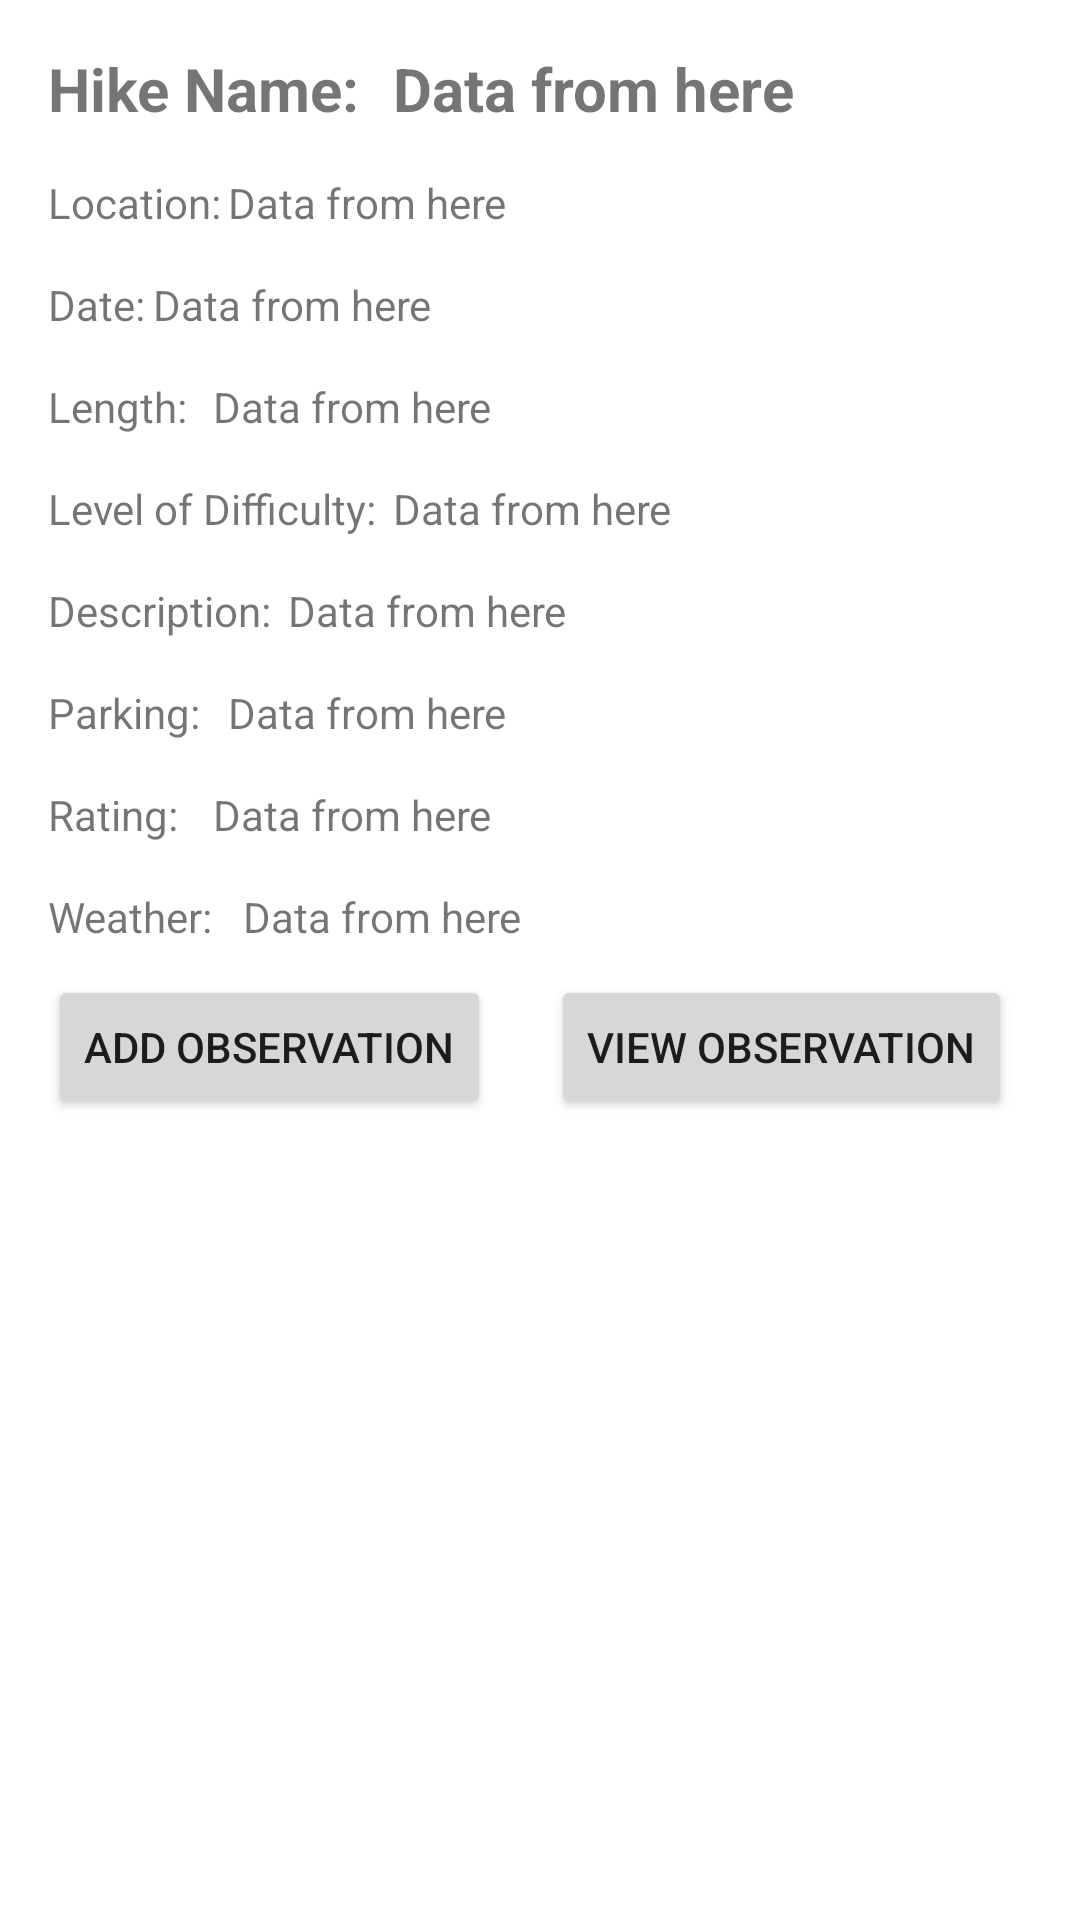

Layout XML and referenced resources for this Android screen:
<!-- AndroidManifest.xml: application theme Theme.HikeCW -->
<!-- res/layout/activity_view_detail.xml -->
<?xml version="1.0" encoding="utf-8"?>
<androidx.appcompat.widget.LinearLayoutCompat xmlns:android="http://schemas.android.com/apk/res/android"
    android:layout_width="match_parent"
    android:layout_height="match_parent"
    android:padding="16dp"
    android:orientation="vertical">

    <LinearLayout
        android:id="@+id/GTitle"
        android:layout_width="match_parent"
        android:layout_height="wrap_content"
        android:orientation="horizontal">
        <TextView
            android:id="@+id/textViewHikeName"
            android:layout_width="105dp"
            android:layout_height="wrap_content"
            android:text="Hike Name: "
            android:textSize="20sp"
            android:textStyle="bold"/>

        <TextView
            android:id="@+id/dataTitle"
            android:layout_width="match_parent"
            android:layout_height="wrap_content"
            android:layout_marginLeft="5dp"
            android:text=" Data from here"
            android:textSize="20sp"
            android:textStyle="bold"/>

    </LinearLayout>

    <LinearLayout
        android:id="@+id/GLocation"
        android:layout_width="match_parent"
        android:layout_height="wrap_content"
        android:orientation="horizontal"
        android:layout_below="@+id/GTitle"
        android:layout_marginTop="15dp">

        <TextView
            android:id="@+id/textViewLocation"
            android:layout_width="60dp"
            android:layout_height="wrap_content"
            android:text="Location: "/>

        <TextView
            android:id="@+id/dataLocation"
            android:layout_width="match_parent"
            android:layout_height="wrap_content"
            android:text="Data from here"/>
    </LinearLayout>

    <LinearLayout
        android:id="@+id/GDate"
        android:layout_width="match_parent"
        android:layout_height="wrap_content"
        android:orientation="horizontal"
        android:layout_below="@+id/GLocation"
        android:layout_marginTop="15dp">

        <TextView
            android:id="@+id/textViewDate"
            android:layout_width="35dp"
            android:layout_height="wrap_content"
            android:text="Date: "/>

        <TextView
            android:id="@+id/dataDate"
            android:layout_width="match_parent"
            android:layout_height="wrap_content"
            android:text="Data from here"/>
    </LinearLayout>

    <LinearLayout
        android:id="@+id/GLength"
        android:layout_width="match_parent"
        android:layout_height="wrap_content"
        android:orientation="horizontal"
        android:layout_below="@+id/GDate"
        android:layout_marginTop="15dp">

        <TextView
            android:id="@+id/textViewLength"
            android:layout_width="55dp"
            android:layout_height="wrap_content"
            android:text="Length: "/>

        <TextView
            android:id="@+id/dataLength"
            android:layout_width="match_parent"
            android:layout_height="wrap_content"
            android:text="Data from here"/>
    </LinearLayout>

    <LinearLayout
        android:id="@+id/GLevel"
        android:layout_width="match_parent"
        android:layout_height="wrap_content"
        android:orientation="horizontal"
        android:layout_below="@+id/GLength"
        android:layout_marginTop="15dp">

        <TextView
            android:id="@+id/textViewLevel"
            android:layout_width="115dp"
            android:layout_height="wrap_content"
            android:text="Level of Difficulty: "/>

        <TextView
            android:id="@+id/dataLevel"
            android:layout_width="match_parent"
            android:layout_height="wrap_content"
            android:text="Data from here"/>
    </LinearLayout>

    <LinearLayout
        android:id="@+id/GDescription"
        android:layout_width="match_parent"
        android:layout_height="wrap_content"
        android:orientation="horizontal"
        android:layout_below="@+id/GLevel"
        android:layout_marginTop="15dp">

        <TextView
            android:id="@+id/textViewDescription"
            android:layout_width="80dp"
            android:layout_height="wrap_content"
            android:text="Description: "/>

        <TextView
            android:id="@+id/dataDescription"
            android:layout_width="match_parent"
            android:layout_height="wrap_content"
            android:text="Data from here"/>
    </LinearLayout>

    <LinearLayout
        android:id="@+id/GParking"
        android:layout_width="match_parent"
        android:layout_height="wrap_content"
        android:orientation="horizontal"
        android:layout_below="@+id/GDescription"
        android:layout_marginTop="15dp">

        <TextView
            android:id="@+id/textViewParking"
            android:layout_width="60dp"
            android:layout_height="wrap_content"
            android:text="Parking: "/>

        <TextView
            android:id="@+id/dataParking"
            android:layout_width="match_parent"
            android:layout_height="wrap_content"
            android:text="Data from here"/>
    </LinearLayout>

    <LinearLayout
        android:id="@+id/GRate"
        android:layout_width="match_parent"
        android:layout_height="wrap_content"
        android:orientation="horizontal"
        android:layout_below="@+id/GParking"
        android:layout_marginTop="15dp">

        <TextView
            android:id="@+id/textViewRate"
            android:layout_width="55dp"
            android:layout_height="wrap_content"
            android:text="Rating: "/>

        <TextView
            android:id="@+id/dataRate"
            android:layout_width="match_parent"
            android:layout_height="wrap_content"
            android:text="Data from here"/>
    </LinearLayout>

    <LinearLayout
        android:id="@+id/GWeather"
        android:layout_width="match_parent"
        android:layout_height="wrap_content"
        android:orientation="horizontal"
        android:layout_below="@+id/GRate"
        android:layout_marginTop="15dp">

        <TextView
            android:id="@+id/textViewWeather"
            android:layout_width="65dp"
            android:layout_height="wrap_content"
            android:text="Weather: "/>

        <TextView
            android:id="@+id/dataWeather"
            android:layout_width="match_parent"
            android:layout_height="wrap_content"
            android:text="Data from here"/>

    </LinearLayout>

    <LinearLayout
        android:layout_width="match_parent"
        android:layout_height="match_parent"
        android:orientation="horizontal">
        <Button
            android:id="@+id/addObservation"
            android:layout_width="wrap_content"
            android:layout_height="wrap_content"
            android:layout_marginTop="10dp"
            android:text="Add observation"
            android:onClick="addObservation"/>

        <Button
            android:id="@+id/ViewObservation"
            android:layout_width="wrap_content"
            android:layout_height="wrap_content"
            android:layout_marginStart="20dp"
            android:layout_marginTop="10dp"
            android:onClick="ViewObservation_click"
            android:text="View observation" />
    </LinearLayout>


</androidx.appcompat.widget.LinearLayoutCompat>
<!-- resources referenced by this layout -->
<resources>
  <style name="Theme.HikeCW" parent="Theme.MaterialComponents.DayNight.DarkActionBar">
          
          <item name="colorPrimary">@color/purple_500</item>
          <item name="colorPrimaryVariant">@color/purple_700</item>
          <item name="colorOnPrimary">@color/white</item>
          
          <item name="colorSecondary">@color/teal_200</item>
          <item name="colorSecondaryVariant">@color/teal_700</item>
          <item name="colorOnSecondary">@color/black</item>
          
          <item name="android:statusBarColor">?attr/colorPrimaryVariant</item>
          
      </style>
  <!-- not gathered from this repository: default colours our renderer supplied (Android Studio template values) -->
  <color name="purple_500">#FF6200EE</color>
  <color name="purple_700">#FF3700B3</color>
  <color name="teal_200">#FF03DAC5</color>
  <color name="teal_700">#FF018786</color>
  <color name="black">#FF000000</color>
  <color name="white">#FFFFFFFF</color>
</resources>
